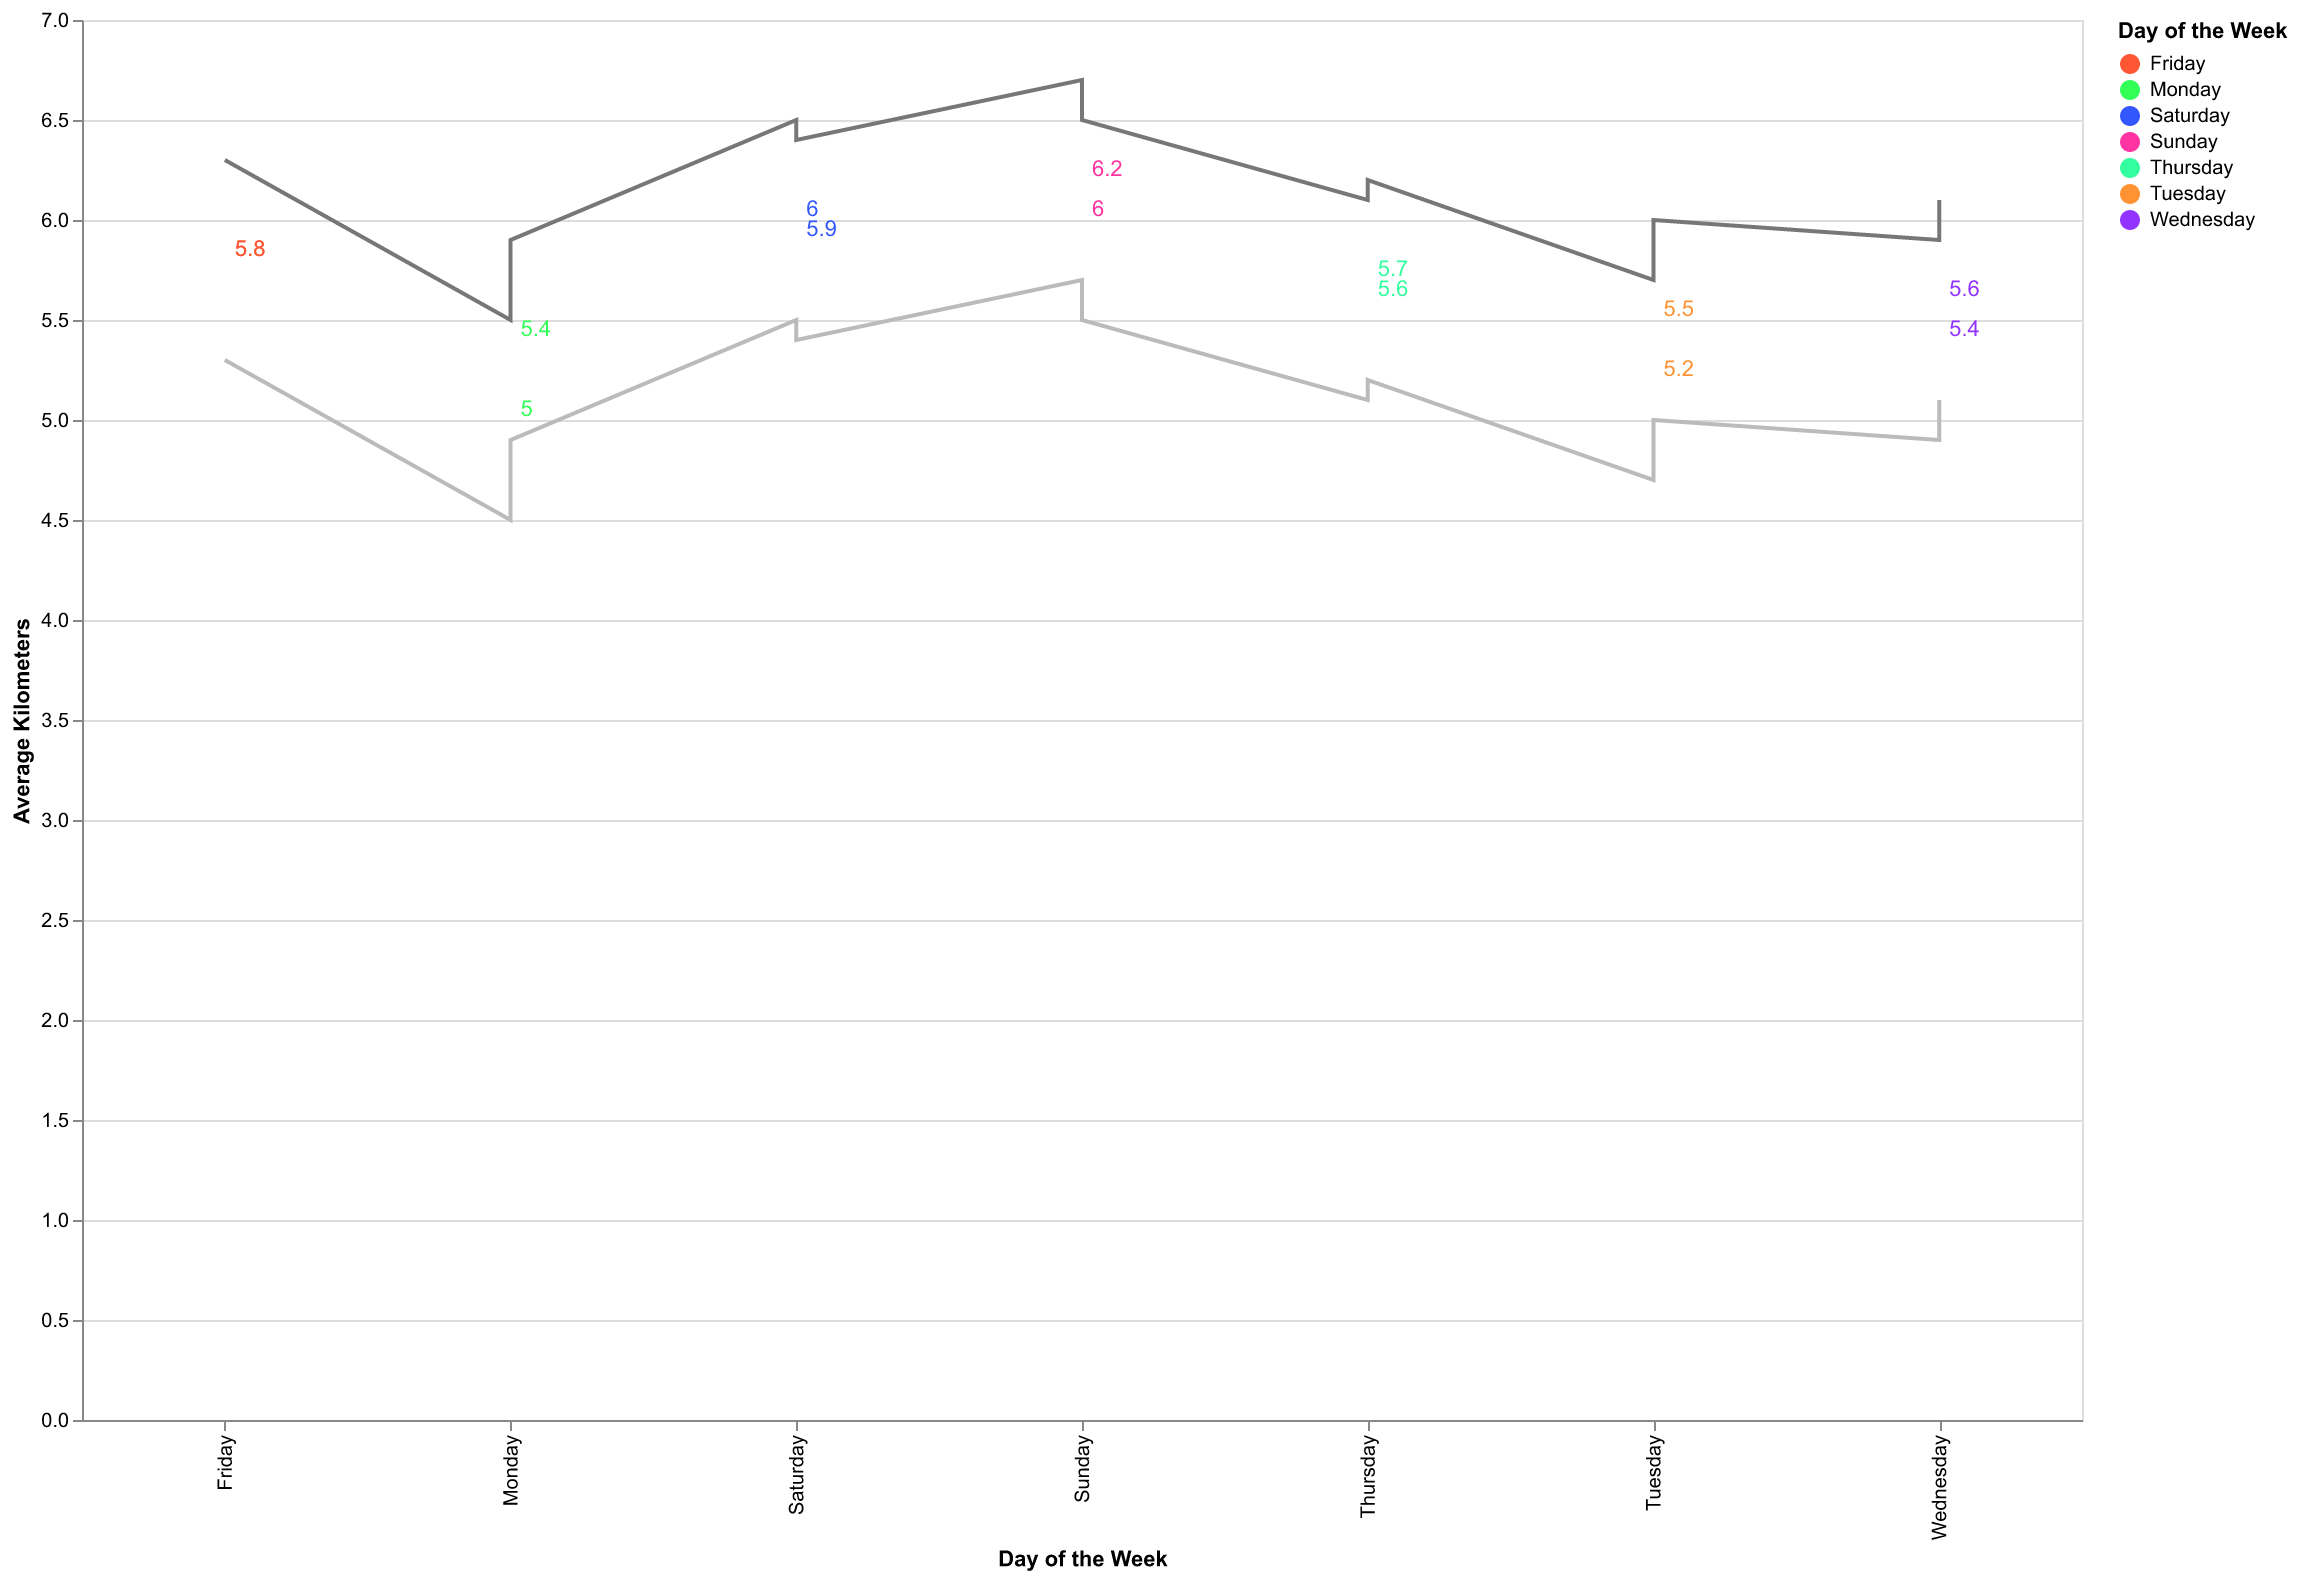

The table this chart was drawn from, first rows:
Day, AverageKm, MinKm, MaxKm
Monday, 5.0, 4.5, 5.5
Tuesday, 5.2, 4.7, 5.7
Wednesday, 5.4, 4.9, 5.9
Thursday, 5.6, 5.1, 6.1
Friday, 5.8, 5.3, 6.3
Saturday, 6.0, 5.5, 6.5
Sunday, 6.2, 5.7, 6.7
Monday, 5.4, 4.9, 5.9
Tuesday, 5.5, 5.0, 6.0
Wednesday, 5.6, 5.1, 6.1
Thursday, 5.7, 5.2, 6.2
Friday, 5.8, 5.3, 6.3
Saturday, 5.9, 5.4, 6.4
Sunday, 6.0, 5.5, 6.5
